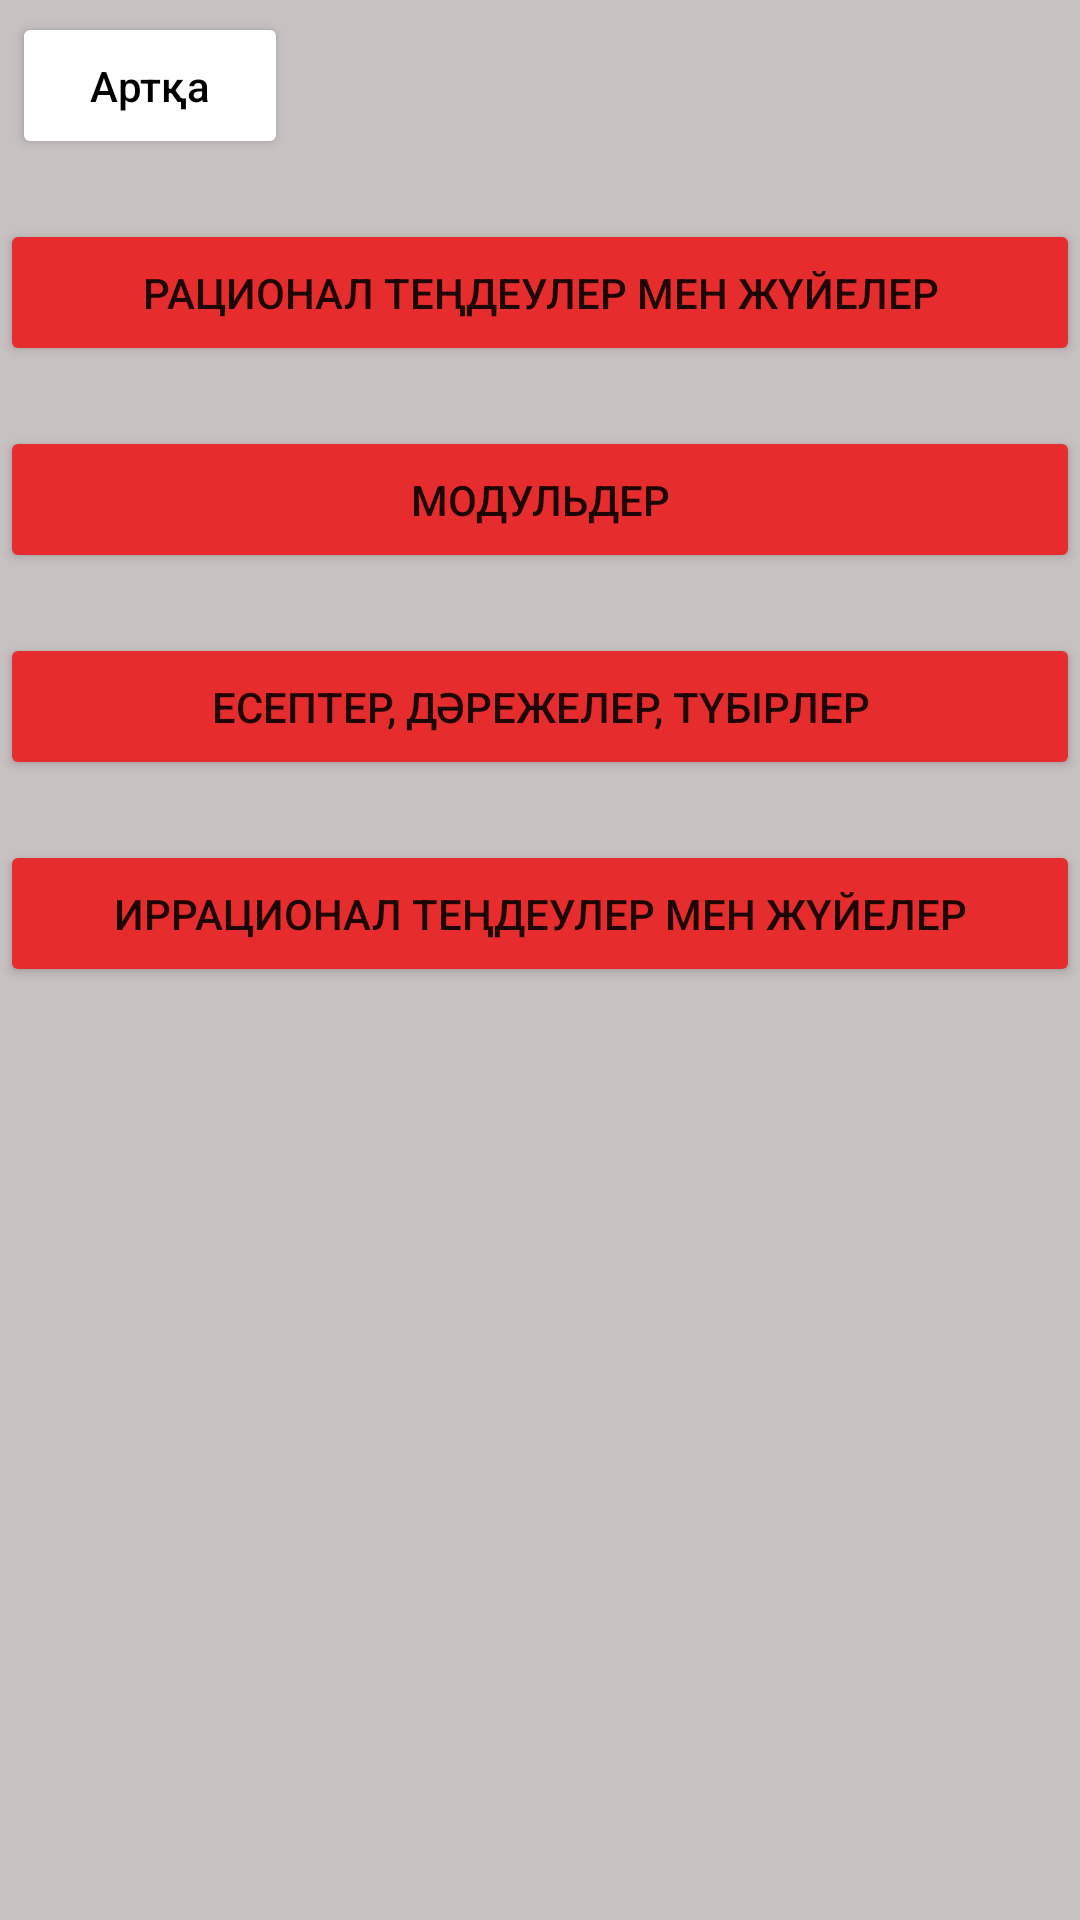

Reconstruct the res/layout file that produces this screen, plus the resources it refers to.
<!-- AndroidManifest.xml: application theme Theme.LearnAssistant -->
<!-- res/layout/activity_def1.xml -->
<?xml version="1.0" encoding="utf-8"?>
<androidx.constraintlayout.widget.ConstraintLayout xmlns:android="http://schemas.android.com/apk/res/android"
    xmlns:app="http://schemas.android.com/apk/res-auto"
    xmlns:tools="http://schemas.android.com/tools"
    android:layout_width="match_parent"
    android:layout_height="match_parent"
    android:background="#C8C1C1"
    tools:context=".DefActivity1">

    <Button
        android:id="@+id/button10"
        android:layout_width="0dp"
        android:layout_height="49dp"
        android:layout_marginTop="20dp"
        android:backgroundTint="#E62C2C"
        android:onClick="startFourthTeorActivity"
        android:text="Иррационал теңдеулер мен жүйелер"
        app:layout_constraintEnd_toEndOf="parent"
        app:layout_constraintHorizontal_bias="1.0"
        app:layout_constraintStart_toStartOf="parent"
        app:layout_constraintTop_toBottomOf="@+id/button9" />

    <Button
        android:id="@+id/button9"
        android:layout_width="0dp"
        android:layout_height="49dp"
        android:layout_marginTop="20dp"
        android:backgroundTint="#E62C2C"
        android:onClick="startThirdTeorActivity"
        android:text="Есептер, дәрежелер, түбірлер"
        app:layout_constraintEnd_toEndOf="parent"
        app:layout_constraintHorizontal_bias="0.0"
        app:layout_constraintStart_toStartOf="parent"
        app:layout_constraintTop_toBottomOf="@+id/button4" />

    <Button
        android:id="@+id/button5"
        android:layout_width="0dp"
        android:layout_height="49dp"
        android:layout_marginTop="20dp"
        android:backgroundTint="#E62C2C"
        android:onClick="startFirstTeorActivity"
        android:text="Рационал теңдеулер мен жүйелер"
        app:layout_constraintEnd_toEndOf="parent"
        app:layout_constraintStart_toStartOf="parent"
        app:layout_constraintTop_toBottomOf="@+id/button2" />

    <Button
        android:id="@+id/button2"
        android:layout_width="92dp"
        android:layout_height="49dp"
        android:layout_marginStart="4dp"
        android:layout_marginTop="4dp"
        android:backgroundTint="#FFFFFF"
        android:onClick="goBack"
        android:text="Артқа"
        android:textAllCaps="false"
        android:textColor="#000000"
        app:layout_constraintStart_toStartOf="parent"
        app:layout_constraintTop_toTopOf="parent" />

    <Button
        android:id="@+id/button4"
        android:layout_width="0dp"
        android:layout_height="49dp"
        android:layout_marginTop="20dp"
        android:backgroundTint="#E62C2C"
        android:onClick="startSecondTeorActivity"
        android:text="Модульдер"
        app:layout_constraintEnd_toEndOf="parent"
        app:layout_constraintHorizontal_bias="0.0"
        app:layout_constraintStart_toStartOf="parent"
        app:layout_constraintTop_toBottomOf="@+id/button5" />

</androidx.constraintlayout.widget.ConstraintLayout>
<!-- resources referenced by this layout -->
<resources>
  <style name="Theme.LearnAssistant" parent="Theme.MaterialComponents.DayNight">
          
          <item name="colorPrimary">@color/green</item>
          <item name="colorPrimaryVariant">@color/black</item>
          <item name="colorOnPrimary">@color/white</item>
          
          <item name="colorSecondary">@color/teal_200</item>
          <item name="colorSecondaryVariant">@color/teal_700</item>
          <item name="colorOnSecondary">@color/black</item>
          
          <item name="android:statusBarColor" tools:targetApi="l">?attr/colorPrimaryVariant</item>
          
      </style>
  <!-- not gathered from this repository: default colours our renderer supplied (Android Studio template values) -->
  <color name="teal_200">#FF03DAC5</color>
  <color name="teal_700">#FF018786</color>
  <color name="black">#FF000000</color>
  <color name="white">#FFFFFFFF</color>
</resources>
